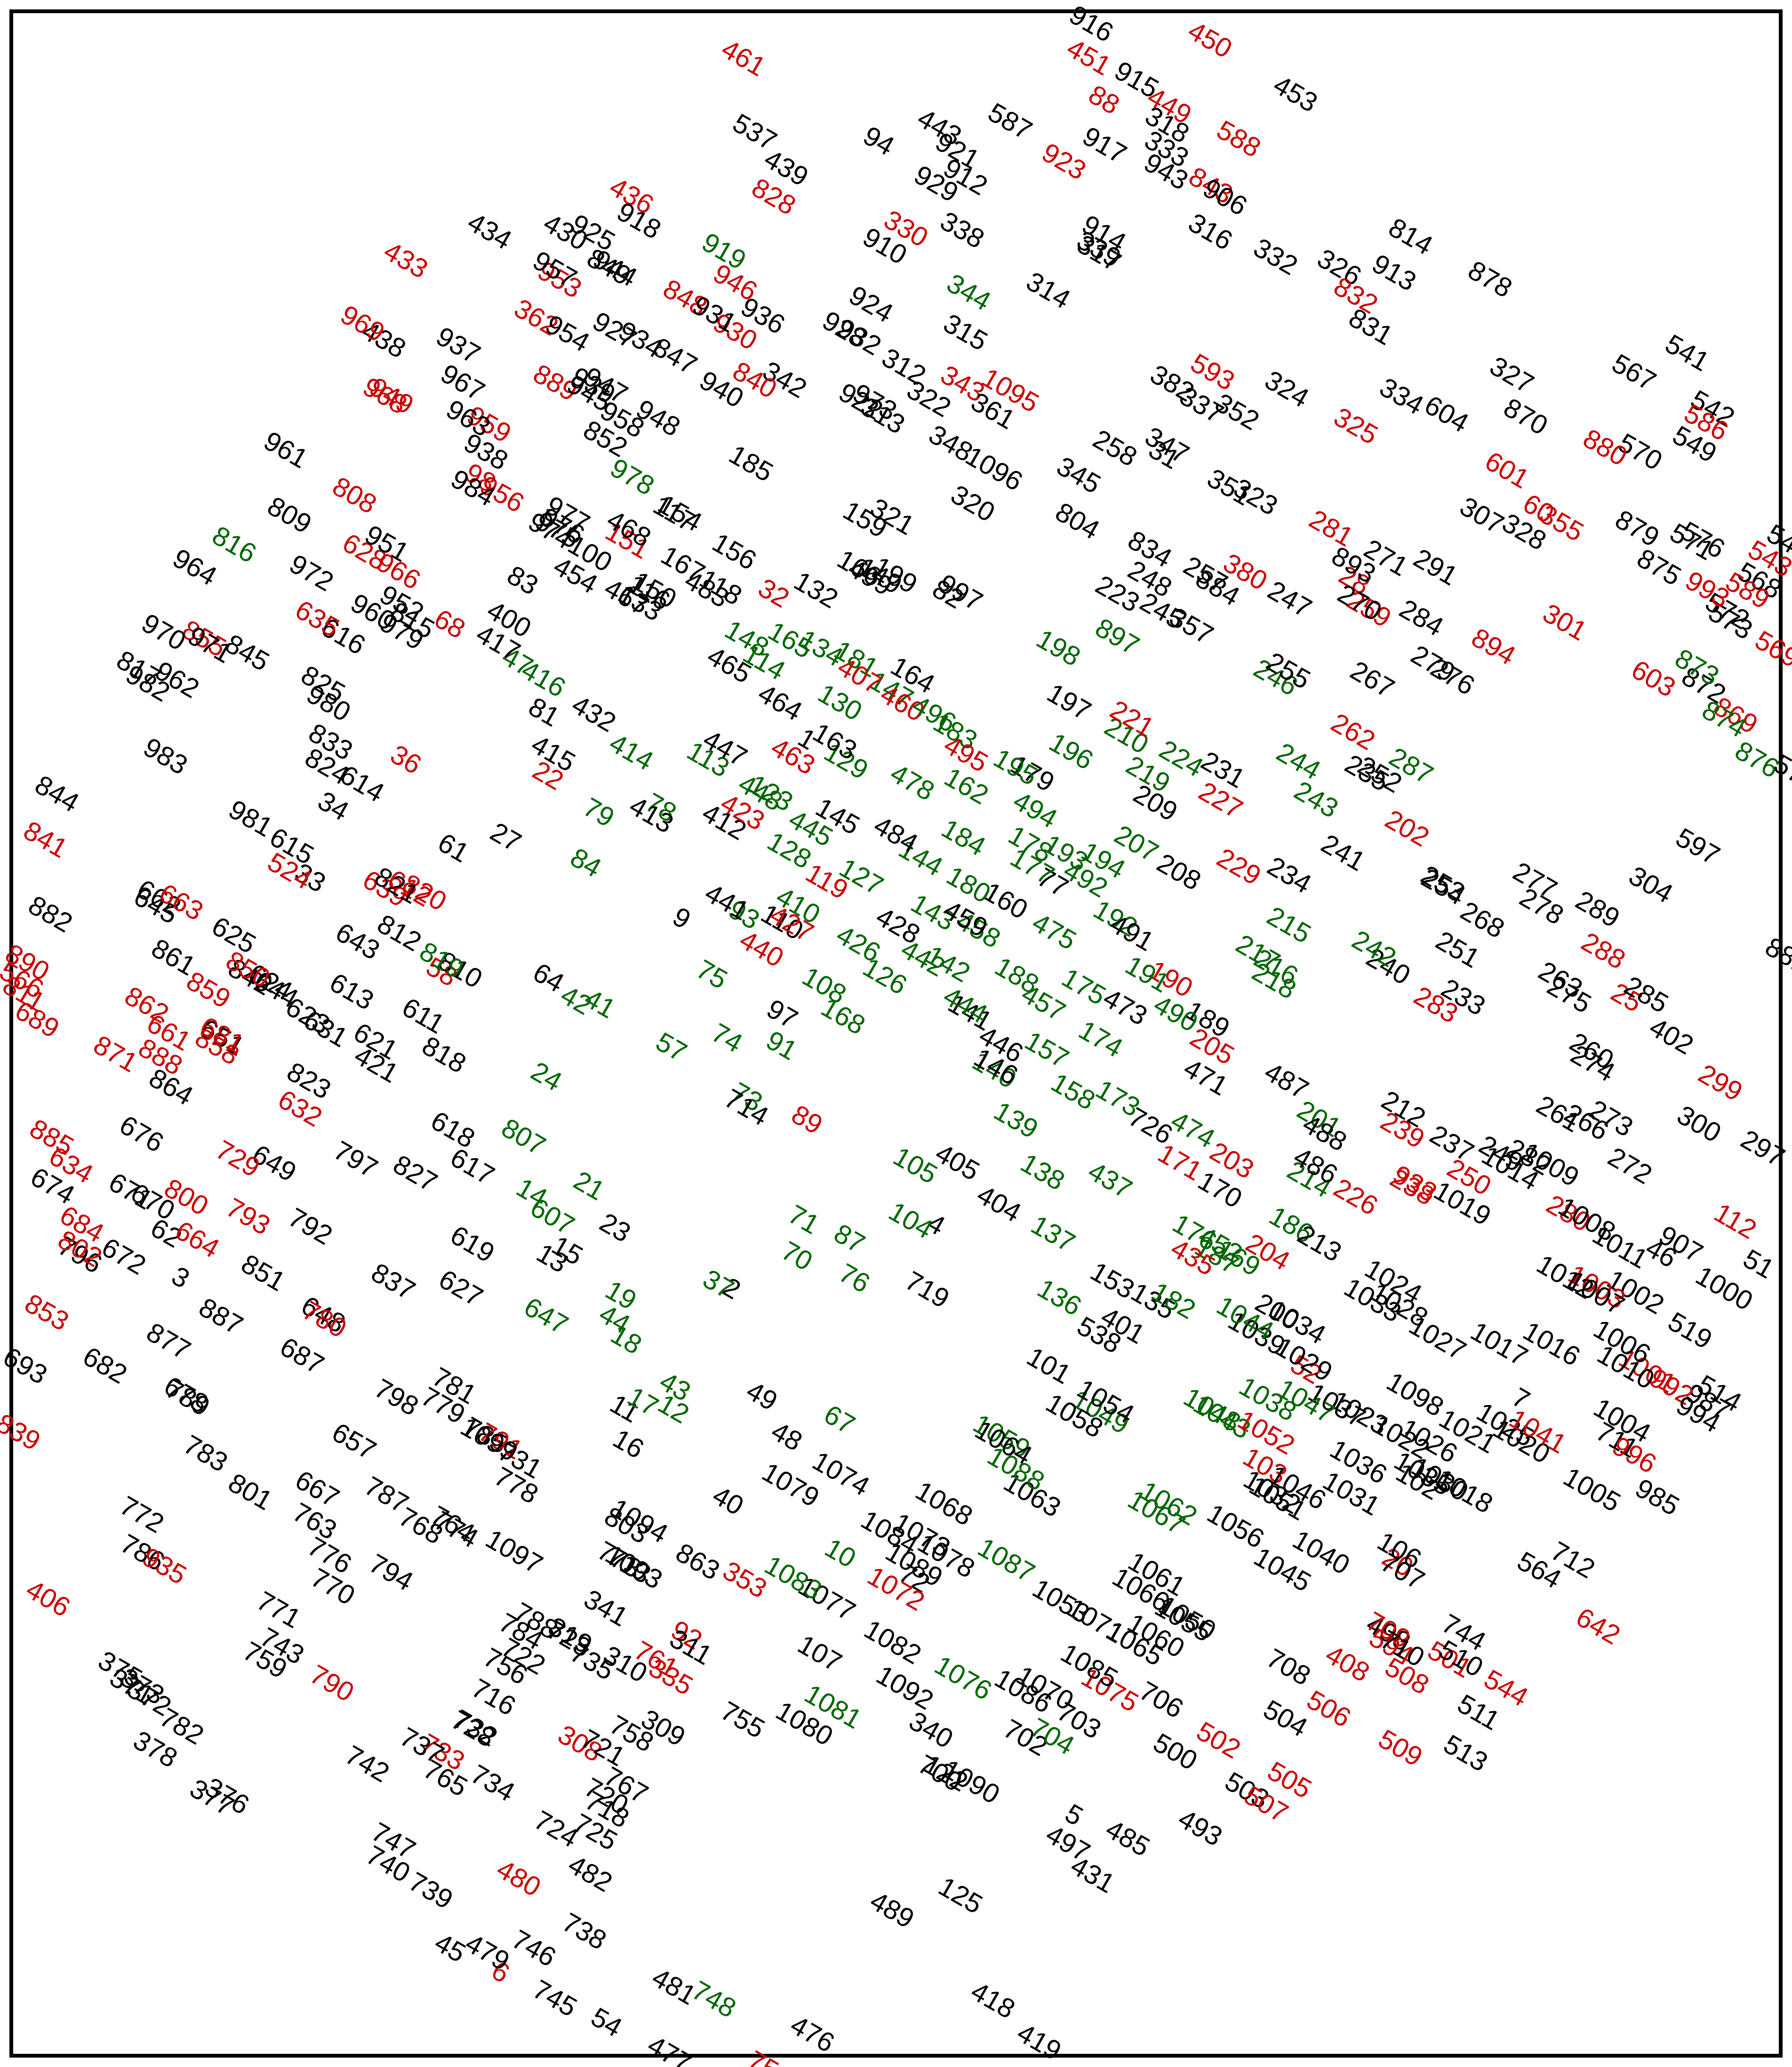

The file beside this chart, header and first rows:
pile_num, img_x_px, img_y_px, ocr_conf, angle_votes, confidence_level
1, 2115, 1975, 70, 2, medium
2, 1915, 3435, 49, 4, medium
3, 450.5, 3406, 53, 3, medium
4, 2458, 3265, 94, 3, medium
5, 2825, 4834, 37, 3, medium
6, 1301, 5252, 43, 1, low
7, 4012, 3728, 96, 2, medium
9, 1782, 2451, 84, 2, medium
10, 2186, 4128, 95, 5, high
11, 1615, 3746, 76, 2, medium
12, 1743, 3745, 96, 5, high
13, 1420, 3345, 91, 3, medium
14, 1366, 3171, 96, 5, high
15, 1461, 3324, 59, 2, medium
16, 1623, 3838, 92, 4, medium
17, 1662, 3726, 95, 5, high
18, 1617, 3561, 95, 7, high
19, 1603, 3443, 96, 6, high
20, 3668, 4153, 86, 1, low
21, 1519, 3152, 94, 6, high
22, 1410, 2062, 39, 1, low
23, 1588, 3263, 58, 3, medium
24, 1405, 2862, 96, 5, high
25, 4275, 2652, 50, 1, low
27, 1297, 2226, 96, 4, medium
28, 3552, 1543, 61, 1, low
31, 3047, 1209, 84, 2, medium
32, 2009, 1577, 94, 1, low
33, 777.5, 2334, 76, 2, medium
34, 839.0, 2143, 84, 3, medium
36, 1032, 2019, 53, 1, low
37, 1862, 3414, 96, 7, high
38, 4796, 3746, 46, 2, medium
40, 1888, 3989, 89, 4, medium
41, 1548, 2668, 96, 6, high
42, 1484, 2659, 96, 5, high
43, 1747, 3686, 91, 5, high
44, 1586, 3506, 95, 6, high
45, 1150, 5177, 88, 2, medium
46, 4368, 3331, 92, 2, medium
47, 1328, 1759, 96, 5, high
48, 2044, 3818, 92, 4, medium
49, 1978, 3711, 82, 3, medium
51, 4627, 3360, 78, 2, medium
52, 3424, 3640, 78, 1, low
54, 1565, 5375, 88, 2, medium
57, 1737, 2783, 95, 7, high
58, 1127, 2584, 43, 1, low
60, 4042, 1353, 40, 1, low
61, 1158, 2254, 55, 3, medium
62, 394.8, 3278, 75, 2, medium
64, 1411, 2599, 71, 4, medium
67, 2184, 3774, 96, 5, high
68, 1148, 1659, 74, 1, low
70, 2071, 3339, 95, 7, high
71, 2089, 3242, 95, 7, high
72, 2383, 4195, 96, 2, medium
73, 1938, 2916, 96, 9, high
74, 1885, 2759, 92, 9, high
75, 1845, 2590, 93, 6, high
... 743 more rows
